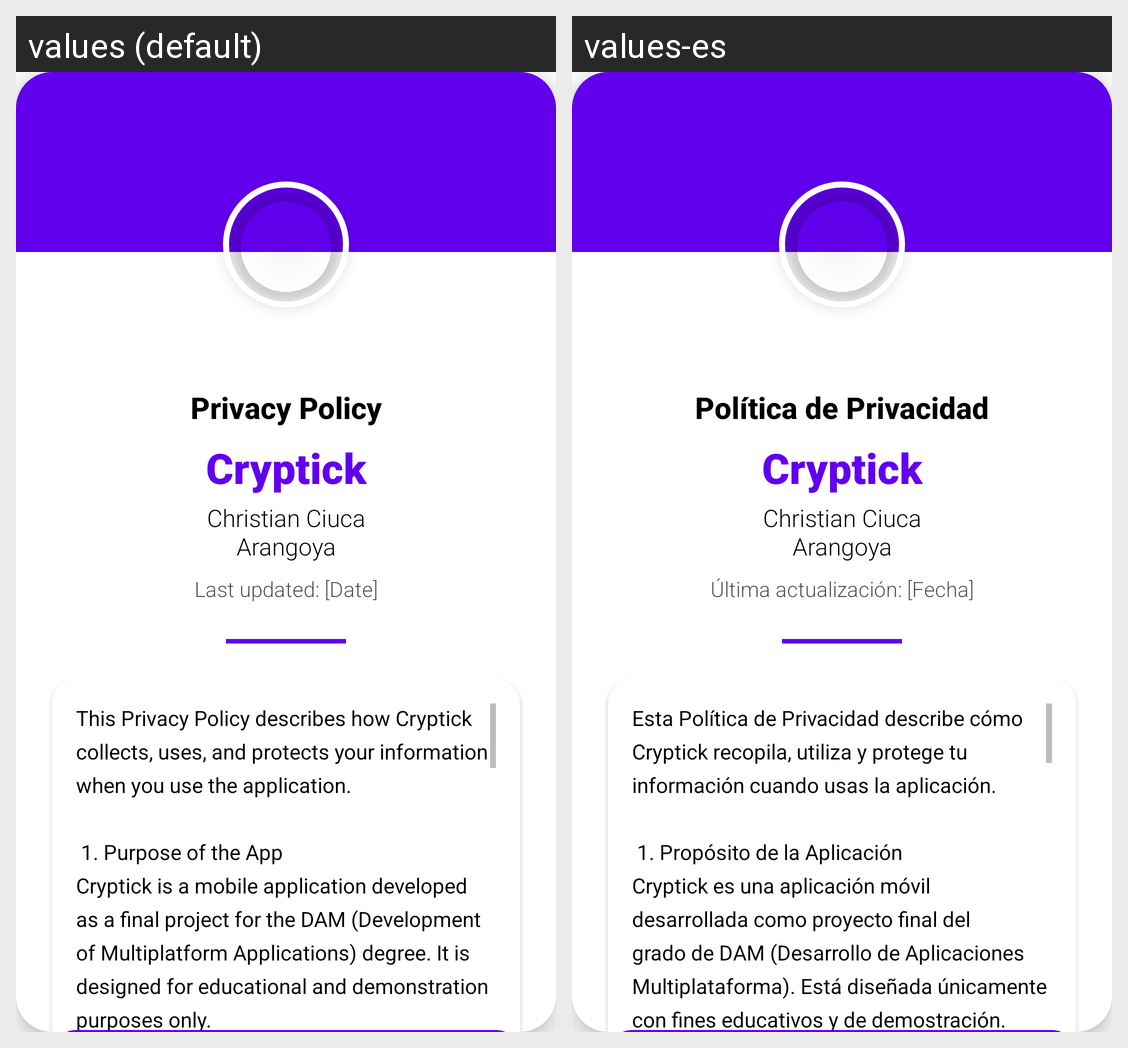

Strings drawn on this Android screen and how each of the app's shown locales translates them:
Android screen res/layout/dialog_privacy.xml rendered under 2 locales, left to right: values (default), values-es. Device: Nexus 5 (rendered at 1080×1920; each locale shown at half size, 540×960, under a caption strip naming it); theme Theme.Cryptick.
Strings drawn on this screen, with the default value and each locale's value (text and hints the layout hard-codes, and strings that could not be matched under every locale, appear in the picture but are not listed):

privacy_policy
  values: Privacy Policy
  values-es: Política de Privacidad

app_name
  values: Cryptick
  values-es: Cryptick

developer_name
  values: Christian Ciuca
      Arangoya
  values-es: Christian Ciuca
      Arangoya

privacy_last_updated
  values: Last updated: [Date]
  values-es: Última actualización: [Fecha]

privacy_content
  values: This Privacy Policy describes how Cryptick collects, uses, and protects your information when you use the application.
      
       1. Purpose of the App
      Cryptick is a mobile application developed as a final project for the DAM (Development of Multiplatform Applications) degree. It is designed for educational and demonstration purposes only.
      
       2. Information We Collect
      Cryptick may collect the following …[clipped]
  values-es: Esta Política de Privacidad describe cómo Cryptick recopila, utiliza y protege tu información cuando usas la aplicación.
      
       1. Propósito de la Aplicación
      Cryptick es una aplicación móvil desarrollada como proyecto final del grado de DAM (Desarrollo de Aplicaciones Multiplataforma). Está diseñada únicamente con fines educativos y de demostración.
      
       2. Información que Recopilamos
      Cryptick puede …[clipped]
